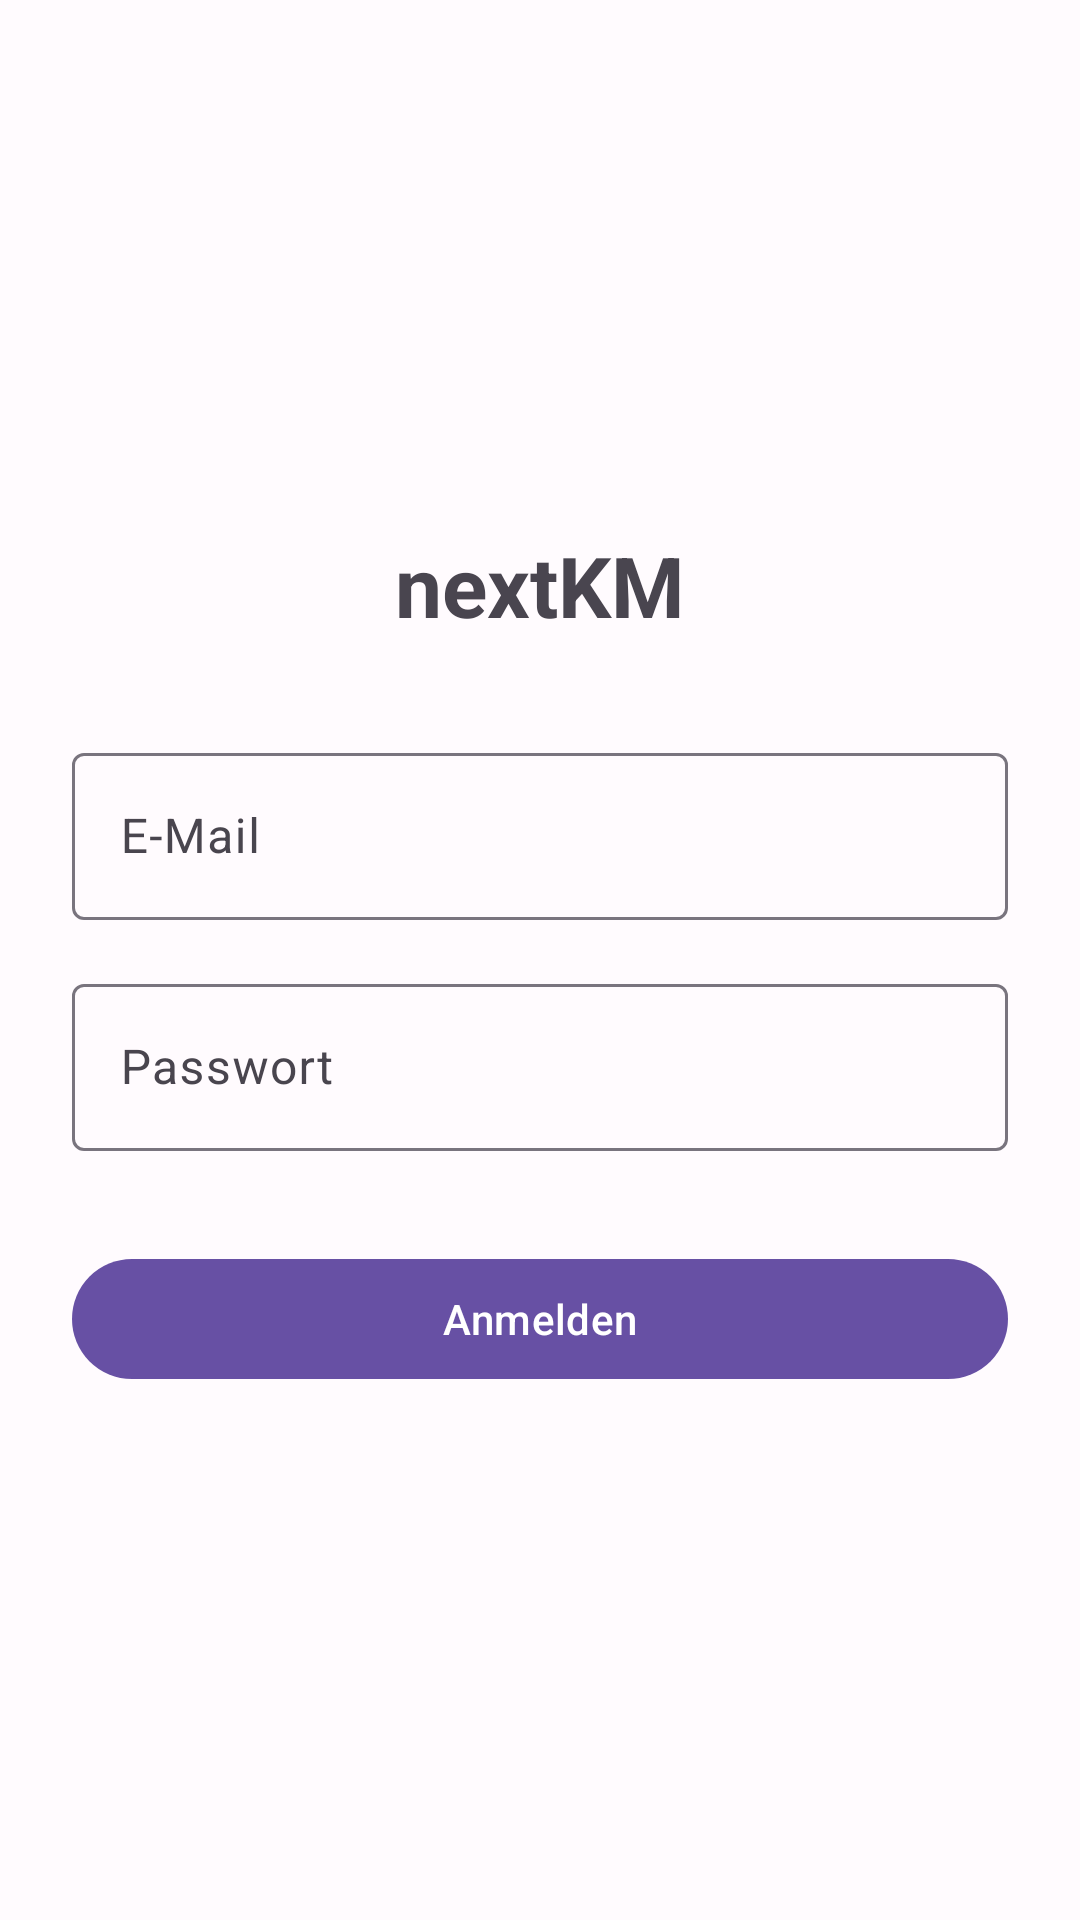

Here is an Android app screen rendered from its layout file. Give the layout XML and the strings, colors and styles it references.
<!-- AndroidManifest.xml: application theme Theme.AutoArchiv -->
<!-- res/layout/activity_login.xml -->
<?xml version="1.0" encoding="utf-8"?>
<LinearLayout xmlns:android="http://schemas.android.com/apk/res/android"
    xmlns:app="http://schemas.android.com/apk/res-auto"
    android:layout_width="match_parent"
    android:layout_height="match_parent"
    android:orientation="vertical"
    android:padding="24dp"
    android:gravity="center">

    <TextView
        android:layout_width="wrap_content"
        android:layout_height="wrap_content"
        android:text="@string/app_name"
        android:textSize="28sp"
        android:textStyle="bold"
        android:layout_marginBottom="32dp" />

    <com.google.android.material.textfield.TextInputLayout
        android:layout_width="match_parent"
        android:layout_height="wrap_content"
        android:layout_marginBottom="16dp"
        app:counterEnabled="false">

        <com.google.android.material.textfield.TextInputEditText
            android:id="@+id/emailInput"
            android:layout_width="match_parent"
            android:layout_height="wrap_content"
            android:hint="@string/email"
            android:inputType="textEmailAddress" />
    </com.google.android.material.textfield.TextInputLayout>

    <com.google.android.material.textfield.TextInputLayout
        android:layout_width="match_parent"
        android:layout_height="wrap_content"
        android:layout_marginBottom="32dp"
        app:counterEnabled="false">

        <com.google.android.material.textfield.TextInputEditText
            android:id="@+id/passwordInput"
            android:layout_width="match_parent"
            android:layout_height="wrap_content"
            android:hint="@string/password"
            android:inputType="textPassword" />
    </com.google.android.material.textfield.TextInputLayout>

    <com.google.android.material.button.MaterialButton
        android:id="@+id/loginButton"
        android:layout_width="match_parent"
        android:layout_height="wrap_content"
        android:text="@string/login_button" />

</LinearLayout>
<!-- resources referenced by this layout -->
<resources>
  <string name="app_name">nextKM</string>
  <string name="email">E-Mail</string>
  <string name="login_button">Anmelden</string>
  <string name="password">Passwort</string>
  <color name="md_theme_light_primary">#6750a4</color>
  <color name="md_theme_light_on_primary">#ffffff</color>
  <color name="md_theme_light_primary_container">#eaddff</color>
  <color name="md_theme_light_on_primary_container">#21005d</color>
  <color name="md_theme_light_secondary">#625b71</color>
  <color name="md_theme_light_on_secondary">#ffffff</color>
  <color name="md_theme_light_secondary_container">#e8def8</color>
  <color name="md_theme_light_on_secondary_container">#1d192b</color>
  <color name="md_theme_light_tertiary">#7d5260</color>
  <color name="md_theme_light_on_tertiary">#ffffff</color>
  <color name="md_theme_light_tertiary_container">#ffd8e4</color>
  <color name="md_theme_light_on_tertiary_container">#31111d</color>
  <color name="md_theme_light_error">#b3261e</color>
  <color name="md_theme_light_error_container">#f9dedc</color>
  <color name="md_theme_light_on_error">#ffffff</color>
  <color name="md_theme_light_on_error_container">#410e0b</color>
  <color name="md_theme_light_background">#fffbfe</color>
  <color name="md_theme_light_on_background">#1c1b1f</color>
  <color name="md_theme_light_surface">#fffbfe</color>
  <color name="md_theme_light_on_surface">#1c1b1f</color>
  <color name="md_theme_light_surface_variant">#e7e0ec</color>
  <color name="md_theme_light_on_surface_variant">#49454e</color>
  <color name="md_theme_light_outline">#79747e</color>
  <color name="md_theme_light_inverse_on_surface">#f4eff4</color>
  <color name="md_theme_light_inverse_surface">#313033</color>
  <color name="md_theme_light_inverse_primary">#d0bcff</color>
</resources>
